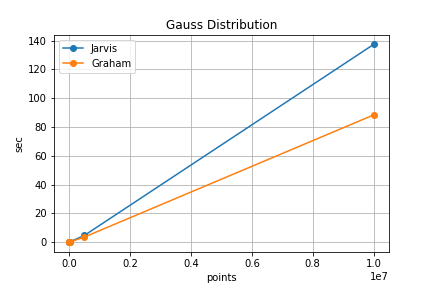

Values plotted in this chart, from the file beside it:
points, Jarvis, Graham
1000, 0.01396, 0.004988
10000, 0.1266, 0.04189
25000, 0.2184, 0.09574
500000, 4.662, 3.545
10000000, 137.3, 88.3
